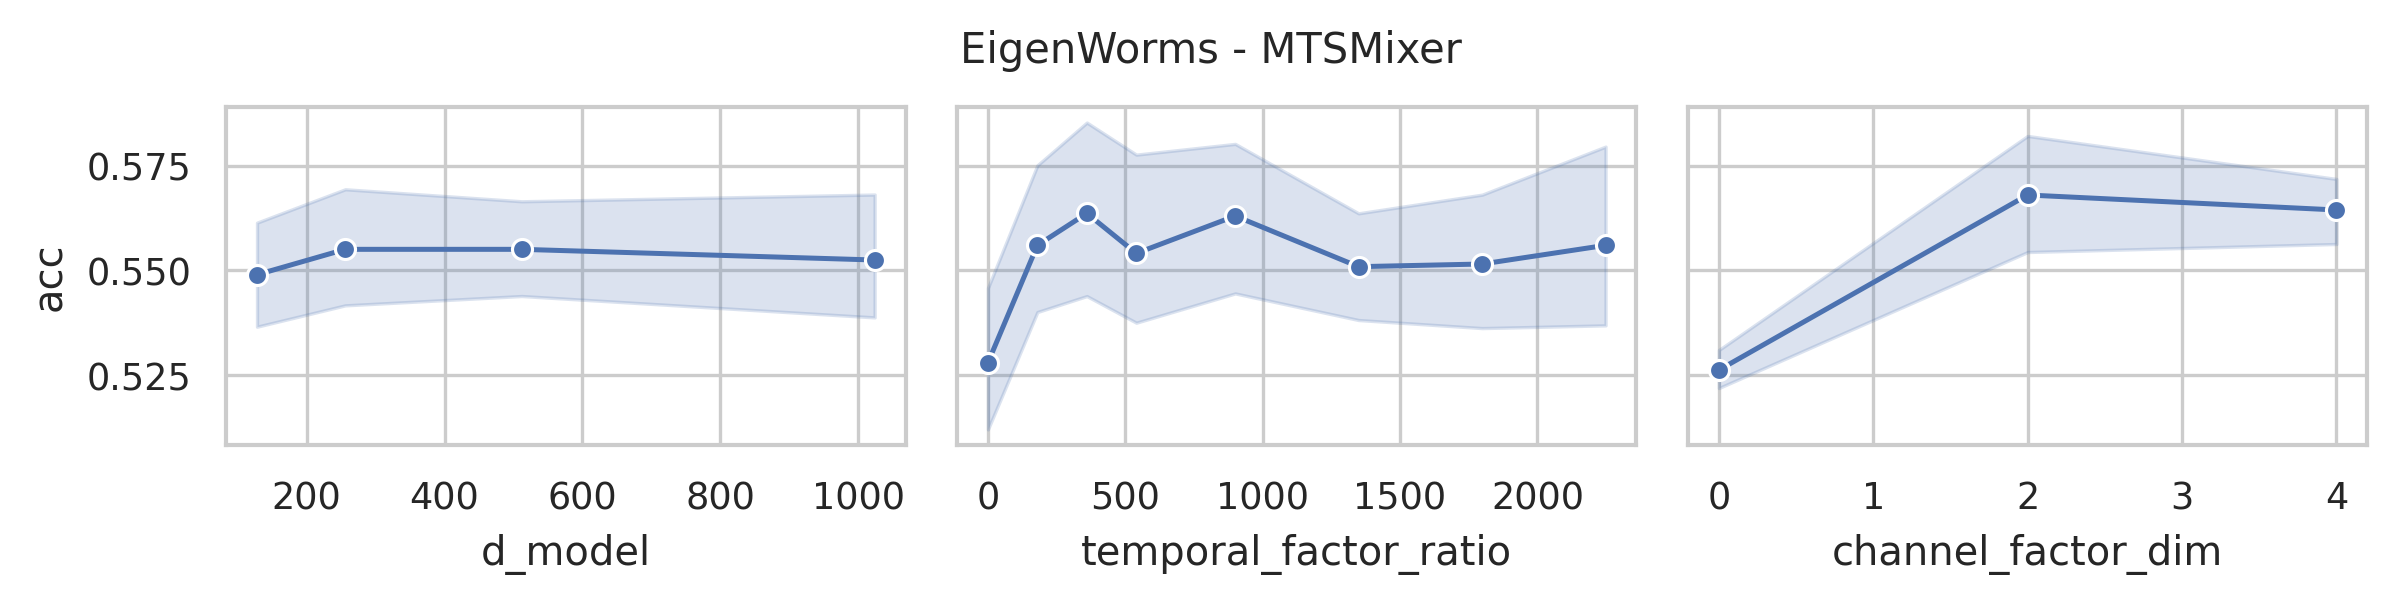

Values plotted in this chart, from the file beside it:
data_name, model, seq_len, n_layers, d_model, use_temporal_interaction, temporal_factor_ratio, use_channel_interaction, channel_factor_dim, revIn, norm, individual, acc, model_params, model_size (MB)
EigenWorms, MTSMixer, 17984, 2, 1024, True, 2248, True, 4, False, True, False, 0.5496, 78842013, 307.8
EigenWorms, MTSMixer, 17984, 2, 1024, True, 1799, True, 4, False, True, False, 0.5802, 77922461, 302.9
EigenWorms, MTSMixer, 17984, 2, 1024, True, 1349, True, 4, False, True, False, 0.5649, 77000861, 297.9
EigenWorms, MTSMixer, 17984, 2, 1024, True, 900, True, 4, False, True, False, 0.5802, 76081309, 293.1
EigenWorms, MTSMixer, 17984, 2, 1024, True, 540, True, 4, False, True, False, 0.5115, 75344029, 289.1
EigenWorms, MTSMixer, 17984, 2, 1024, True, 360, True, 4, False, True, False, 0.5725, 74975389, 287.1
EigenWorms, MTSMixer, 17984, 2, 1024, True, 180, True, 4, False, True, False, 0.5878, 74606749, 285.2
EigenWorms, MTSMixer, 17984, 2, 1024, False, 0, True, 4, False, True, False, 0.5573, 74240157, 283.2
EigenWorms, MTSMixer, 17984, 2, 1024, True, 2248, True, 2, False, True, False, 0.5725, 78841961, 307.8
EigenWorms, MTSMixer, 17984, 2, 1024, True, 1799, True, 2, False, True, False, 0.5267, 77922409, 302.9
EigenWorms, MTSMixer, 17984, 2, 1024, True, 1349, True, 2, False, True, False, 0.5802, 77000809, 297.9
EigenWorms, MTSMixer, 17984, 2, 1024, True, 900, True, 2, False, True, False, 0.6031, 76081257, 293.1
EigenWorms, MTSMixer, 17984, 2, 1024, True, 540, True, 2, False, True, False, 0.5344, 75343977, 289.1
EigenWorms, MTSMixer, 17984, 2, 1024, True, 360, True, 2, False, True, False, 0.6336, 74975337, 287.1
EigenWorms, MTSMixer, 17984, 2, 1024, True, 180, True, 2, False, True, False, 0.6336, 74606697, 285.2
EigenWorms, MTSMixer, 17984, 2, 1024, False, 0, True, 2, False, True, False, 0.5267, 74240105, 283.2
EigenWorms, MTSMixer, 17984, 2, 1024, True, 2248, False, 0, False, True, False, 0.5191, 78841897, 307.8
EigenWorms, MTSMixer, 17984, 2, 1024, True, 1799, False, 0, False, True, False, 0.5267, 77922345, 302.9
EigenWorms, MTSMixer, 17984, 2, 1024, True, 1349, False, 0, False, True, False, 0.5344, 77000745, 297.9
EigenWorms, MTSMixer, 17984, 2, 1024, True, 900, False, 0, False, True, False, 0.5191, 76081193, 293.1
EigenWorms, MTSMixer, 17984, 2, 1024, True, 540, False, 0, False, True, False, 0.5191, 75343913, 289.1
EigenWorms, MTSMixer, 17984, 2, 1024, True, 360, False, 0, False, True, False, 0.5191, 74975273, 287.1
EigenWorms, MTSMixer, 17984, 2, 1024, True, 180, False, 0, False, True, False, 0.5191, 74606633, 285.2
EigenWorms, MTSMixer, 17984, 2, 1024, False, 0, False, 0, False, True, False, 0.4885, 74240041, 283.2
EigenWorms, MTSMixer, 17984, 2, 512, True, 2248, True, 4, False, True, False, 0.5649, 39708829, 158.6
EigenWorms, MTSMixer, 17984, 2, 512, True, 1799, True, 4, False, True, False, 0.542, 39249053, 155.3
EigenWorms, MTSMixer, 17984, 2, 512, True, 1349, True, 4, False, True, False, 0.5573, 38788253, 152.1
EigenWorms, MTSMixer, 17984, 2, 512, True, 900, True, 4, False, True, False, 0.5344, 38328477, 149.1
EigenWorms, MTSMixer, 17984, 2, 512, True, 540, True, 4, False, True, False, 0.5573, 37959837, 146.5
EigenWorms, MTSMixer, 17984, 2, 512, True, 360, True, 4, False, True, False, 0.5573, 37775517, 145.2
EigenWorms, MTSMixer, 17984, 2, 512, True, 180, True, 4, False, True, False, 0.5573, 37591197, 144
EigenWorms, MTSMixer, 17984, 2, 512, False, 0, True, 4, False, True, False, 0.5496, 37407901, 142.7
EigenWorms, MTSMixer, 17984, 2, 512, True, 2248, True, 2, False, True, False, 0.5344, 39708777, 158.6
EigenWorms, MTSMixer, 17984, 2, 512, True, 1799, True, 2, False, True, False, 0.6031, 39249001, 155.3
EigenWorms, MTSMixer, 17984, 2, 512, True, 1349, True, 2, False, True, False, 0.5878, 38788201, 152.1
EigenWorms, MTSMixer, 17984, 2, 512, True, 900, True, 2, False, True, False, 0.6031, 38328425, 149.1
EigenWorms, MTSMixer, 17984, 2, 512, True, 540, True, 2, False, True, False, 0.6336, 37959785, 146.5
EigenWorms, MTSMixer, 17984, 2, 512, True, 360, True, 2, False, True, False, 0.5878, 37775465, 145.2
EigenWorms, MTSMixer, 17984, 2, 512, True, 180, True, 2, False, True, False, 0.5573, 37591145, 144
EigenWorms, MTSMixer, 17984, 2, 512, False, 0, True, 2, False, True, False, 0.5267, 37407849, 142.7
EigenWorms, MTSMixer, 17984, 2, 512, True, 2248, False, 0, False, True, False, 0.5344, 39708713, 158.5
EigenWorms, MTSMixer, 17984, 2, 512, True, 1799, False, 0, False, True, False, 0.542, 39248937, 155.3
EigenWorms, MTSMixer, 17984, 2, 512, True, 1349, False, 0, False, True, False, 0.5191, 38788137, 152.1
EigenWorms, MTSMixer, 17984, 2, 512, True, 900, False, 0, False, True, False, 0.5344, 38328361, 149.1
EigenWorms, MTSMixer, 17984, 2, 512, True, 540, False, 0, False, True, False, 0.5267, 37959721, 146.5
EigenWorms, MTSMixer, 17984, 2, 512, True, 360, False, 0, False, True, False, 0.5496, 37775401, 145.2
EigenWorms, MTSMixer, 17984, 2, 512, True, 180, False, 0, False, True, False, 0.5267, 37591081, 144
EigenWorms, MTSMixer, 17984, 2, 512, False, 0, False, 0, False, True, False, 0.5344, 37407785, 142.7
EigenWorms, MTSMixer, 17984, 2, 256, True, 2248, True, 4, False, True, False, 0.5878, 20142237, 83.91
EigenWorms, MTSMixer, 17984, 2, 256, True, 1799, True, 4, False, True, False, 0.6031, 19912349, 81.58
EigenWorms, MTSMixer, 17984, 2, 256, True, 1349, True, 4, False, True, False, 0.5344, 19681949, 79.25
EigenWorms, MTSMixer, 17984, 2, 256, True, 900, True, 4, False, True, False, 0.6031, 19452061, 77.05
EigenWorms, MTSMixer, 17984, 2, 256, True, 540, True, 4, False, True, False, 0.5725, 19267741, 75.22
EigenWorms, MTSMixer, 17984, 2, 256, True, 360, True, 4, False, True, False, 0.5573, 19175581, 74.29
EigenWorms, MTSMixer, 17984, 2, 256, True, 180, True, 4, False, True, False, 0.5802, 19083421, 73.37
EigenWorms, MTSMixer, 17984, 2, 256, False, 0, True, 4, False, True, False, 0.542, 18991773, 72.46
EigenWorms, MTSMixer, 17984, 2, 256, True, 2248, True, 2, False, True, False, 0.6641, 20142185, 83.9
EigenWorms, MTSMixer, 17984, 2, 256, True, 1799, True, 2, False, True, False, 0.5649, 19912297, 81.58
EigenWorms, MTSMixer, 17984, 2, 256, True, 1349, True, 2, False, True, False, 0.5573, 19681897, 79.25
EigenWorms, MTSMixer, 17984, 2, 256, True, 900, True, 2, False, True, False, 0.542, 19452009, 77.05
... 36 more rows
